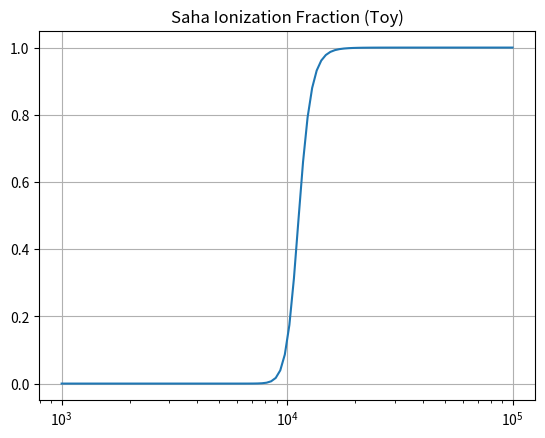

Write the Python code that produced this figure.
%matplotlib inline
import numpy as np
import matplotlib.pyplot as plt
def saha_equation():
    T = np.logspace(3, 5, 100) # Kelvin
    chi = 13.6 * 1.6e-19 # Hydrogen ionization energy
    k = 1.38e-23
    n = 1e20 # Density
    frac = np.exp(-chi / (k * T)) * T**1.5
    frac = frac / (frac + n*1e-20)
    plt.plot(T, frac)
    plt.xscale('log')
    plt.title("Saha Ionization Fraction (Toy)")
    plt.grid(True); plt.savefig("saha.png")
if __name__ == "__main__": saha_equation()
